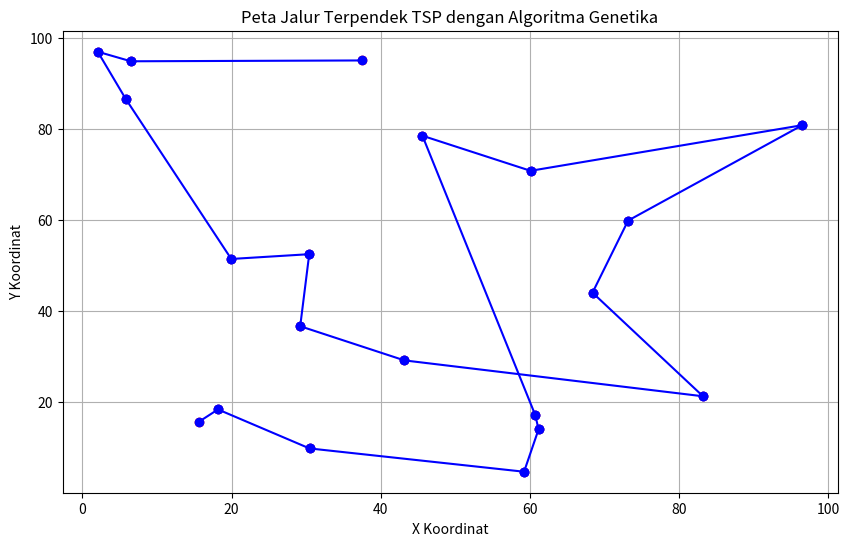
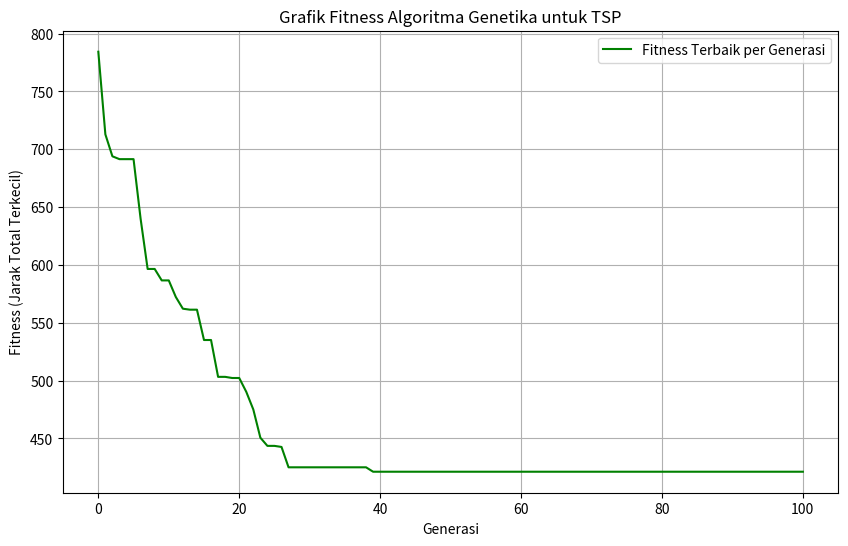

Reproduce these figures in Python, in order.
import numpy as np
import matplotlib.pyplot as plt
import random

# Fungsi untuk menghitung jarak Euclidean antara dua titik
def euclidean_distance(city1, city2):
    return np.sqrt((city1[0] - city2[0])**2 + (city1[1] - city2[1])**2)

# Fungsi untuk menghitung total jarak tur
def total_distance(tour, distance_matrix):
    return sum(distance_matrix[tour[i], tour[i+1]] for i in range(len(tour)-1))

# Fungsi untuk membuat populasi awal
def create_initial_population(num_cities, population_size):
    return [random.sample(range(num_cities), num_cities) for _ in range(population_size)]

# Fungsi untuk seleksi orang tua menggunakan metode tournament
def tournament_selection(population, scores, k=3):
    tournament = random.sample(list(zip(population, scores)), k)
    tournament.sort(key=lambda x: x[1])
    return tournament[0][0]

# Fungsi untuk melakukan crossover (reproduksi)
def crossover(parent1, parent2):
    size = len(parent1)
    p, q = sorted(random.sample(range(size), 2))
    temp = parent1[p:q+1]
    child = [city for city in parent2 if city not in temp]
    return child[:p] + temp + child[p:]

# Fungsi untuk melakukan mutasi
def mutate(tour, mutation_rate):
    if random.random() < mutation_rate:
        i, j = random.sample(range(len(tour)), 2)
        tour[i], tour[j] = tour[j], tour[i]
    return tour

# Fungsi utama untuk menjalankan algoritma genetika
def genetic_algorithm(cities, population_size, num_generations, mutation_rate):
    num_cities = len(cities)
    distance_matrix = np.array([[euclidean_distance(c1, c2) for c2 in cities] for c1 in cities])
    population = create_initial_population(num_cities, population_size)
    scores = [total_distance(tour, distance_matrix) for tour in population]
    
    best_score = min(scores)
    best_tour = population[scores.index(best_score)]
    
    fitness_history = [best_score]
    
    for _ in range(num_generations):
        new_population = []
        for _ in range(population_size):
            parent1 = tournament_selection(population, scores)
            parent2 = tournament_selection(population, scores)
            child = crossover(parent1, parent2)
            child = mutate(child, mutation_rate)
            new_population.append(child)
        
        population = new_population
        scores = [total_distance(tour, distance_matrix) for tour in population]
        
        current_best_score = min(scores)
        if current_best_score < best_score:
            best_score = current_best_score
            best_tour = population[scores.index(best_score)]
        
        fitness_history.append(best_score)
    
    return best_tour, fitness_history, best_score

# Parameter
num_cities = 20
population_size = 100
num_generations = 100
mutation_rate = 0.05

# Koordinat kota secara acak
np.random.seed(42)
cities = [tuple(coord) for coord in np.random.rand(num_cities, 2) * 100]

# Jalankan algoritma genetika
best_tour, fitness_history, best_score = genetic_algorithm(cities, population_size, num_generations, mutation_rate)

# Konversi jarak dari unit arbitrer ke kilometer
# Misal kita anggap bahwa setiap unit pada koordinat adalah 1 km
best_score_km = best_score

# Tampilkan koordinat kota yang telah diurutkan
print("Koordinat kota yang telah diurutkan:")
for i in best_tour:
    print(f"Kota {i+1}: {cities[i]}")

# Tampilkan jarak terpendek dalam satuan km
print(f"Jarak terpendek: {best_score_km:.2f} km")

# Fungsi untuk memplot tur
def plot_tour(tour):
    plt.figure(figsize=(10, 6))
    for i in range(len(tour) - 1):
        plt.plot([cities[tour[i]][0], cities[tour[i+1]][0]], [cities[tour[i]][1], cities[tour[i+1]][1]], 'bo-')
    plt.scatter([city[0] for city in cities], [city[1] for city in cities], color='red')
    plt.title('Peta Jalur Terpendek TSP dengan Algoritma Genetika')
    plt.xlabel('X Koordinat')
    plt.ylabel('Y Koordinat')
    plt.grid(True)
    plt.show()

# Fungsi untuk memplot grafik fitness
def plot_fitness(fitness_history):
    plt.figure(figsize=(10, 6))
    plt.plot(fitness_history, 'g-', label='Fitness Terbaik per Generasi')
    plt.title('Grafik Fitness Algoritma Genetika untuk TSP')
    plt.xlabel('Generasi')
    plt.ylabel('Fitness (Jarak Total Terkecil)')
    plt.legend()
    plt.grid(True)
    plt.show()

# Memplot jalur terpendek
plot_tour(best_tour)

# Memplot grafik fitness
plot_fitness(fitness_history)
